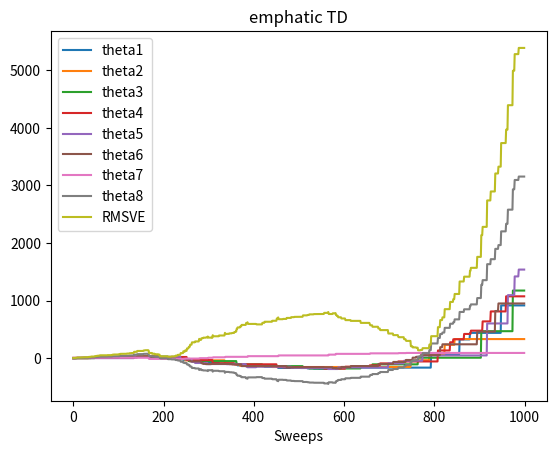

Write Python code to recreate this figure.
#######################################################################
# Copyright (C)                                                       #
# [redacted]
# [redacted]
# Permission given to modify the code as long as you keep this        #
# declaration at the top                                              #
#######################################################################

from __future__ import print_function
import numpy as np
import matplotlib.pyplot as plt
from mpl_toolkits.mplot3d import Axes3D

# all states: state 0-5 are upper states
STATES = np.arange(0, 7)
# state 6 is lower state
LOWER_STATE = 6
# discount factor
DISCOUNT = 0.99

# each state is represented by a vector of length 8
FEATURE_SIZE = 8
FEATURES = np.zeros((len(STATES), FEATURE_SIZE))
for i in range(LOWER_STATE):
    FEATURES[i, i] = 2
    FEATURES[i, 7] = 1
FEATURES[LOWER_STATE, 6] = 1
FEATURES[LOWER_STATE, 7] = 2

# all possible actions
DASHED = 0
SOLID = 1
ACTIONS = [DASHED, SOLID]

# reward is always zero
REWARD = 0

# take @action at @state, return the new state
def takeAction(state, action):
    if action == SOLID:
        return LOWER_STATE
    return np.random.choice(STATES[: LOWER_STATE])

# target policy
def targetPolicy(state):
    return SOLID

# state distribution for the behavior policy
stateDistribution = np.ones(len(STATES)) / 7
stateDistributionMat = np.matrix(np.diag(stateDistribution))
# projection matrix for minimize MSVE
projectionMatrix = np.matrix(FEATURES) * \
                   np.linalg.pinv(np.matrix(FEATURES.T) * stateDistributionMat * np.matrix(FEATURES)) * \
                   np.matrix(FEATURES.T) * \
                   stateDistributionMat

# behavior policy
BEHAVIOR_SOLID_PROBABILITY = 1.0 / 7
def behaviorPolicy(state):
    if np.random.binomial(1, BEHAVIOR_SOLID_PROBABILITY) == 1:
        return SOLID
    return DASHED

# Semi-gradient off-policy temporal difference
# @state: current state
# @theta: weight for each component of the feature vector
# @alpha: step size
# @return: next state
def semiGradientOffPolicyTD(state, theta, alpha):
    action = behaviorPolicy(state)
    nextState = takeAction(state, action)
    # get the importance ratio
    if action == DASHED:
        rho = 0.0
    else:
        rho = 1.0 / BEHAVIOR_SOLID_PROBABILITY
    delta = REWARD + DISCOUNT * np.dot(FEATURES[nextState, :], theta) - \
            np.dot(FEATURES[state, :], theta)
    delta *= rho * alpha
    # derivatives happen to be the same matrix due to the linearity
    theta += FEATURES[state, :] * delta
    return nextState

# Semi-gradient DP
# @theta: weight for each component of the feature vector
# @alpha: step size
def semiGradientDP(theta, alpha):
    delta = 0.0
    # go through all the states
    for currentState in STATES:
        expectedReturn = 0.0
        # compute bellman error for each state
        for nextState in STATES:
            if nextState == LOWER_STATE:
                expectedReturn += REWARD + DISCOUNT * np.dot(theta, FEATURES[nextState, :])
        bellmanError = expectedReturn - np.dot(theta, FEATURES[currentState, :])
        # accumulate gradients
        delta += bellmanError * FEATURES[currentState, :]
    # derivatives happen to be the same matrix due to the linearity
    theta += alpha / len(STATES) * delta

# temporal difference with gradient correction
# @state: current state
# @theta: weight of each component of the feature vector
# @weight: auxiliary trace for gradient correction
# @alpha: step size of @theta
# @beta: step size of @weight
def TDC(state, theta, weight, alpha, beta):
    action = behaviorPolicy(state)
    nextState = takeAction(state, action)
    # get the importance ratio
    if action == DASHED:
        rho = 0.0
    else:
        rho = 1.0 / BEHAVIOR_SOLID_PROBABILITY
    delta = REWARD + DISCOUNT * np.dot(FEATURES[nextState, :], theta) - \
            np.dot(FEATURES[state, :], theta)
    theta += alpha * rho * (delta * FEATURES[state, :] - DISCOUNT * FEATURES[nextState, :] * np.dot(FEATURES[state, :], weight))
    weight += beta * rho * (delta - np.dot(FEATURES[state, :], weight)) * FEATURES[state, :]
    return nextState

# expected temporal difference with gradient correction
# @theta: weight of each component of the feature vector
# @weight: auxiliary trace for gradient correction
# @alpha: step size of @theta
# @beta: step size of @weight
def expectedTDC(theta, weight, alpha, beta):
    for currentState in STATES:
        # When computing expected update target, if next state is not lower state, importance ratio will be 0,
        # so we can safely ignore this case and assume next state is always lower state
        delta = REWARD + DISCOUNT * np.dot(FEATURES[LOWER_STATE, :], theta) - np.dot(FEATURES[currentState, :], theta)
        rho = 1 / BEHAVIOR_SOLID_PROBABILITY
        # Under behavior policy, state distribution is uniform, so the probability for each state is 1.0 / len(STATES)
        expectedUpdateTheta = 1.0 / len(STATES) * BEHAVIOR_SOLID_PROBABILITY * rho * (
            delta * FEATURES[currentState, :] - DISCOUNT * FEATURES[LOWER_STATE, :] * np.dot(weight, FEATURES[currentState, :]))
        theta += alpha * expectedUpdateTheta
        expectedUpdateWeight = 1.0 / len(STATES) * BEHAVIOR_SOLID_PROBABILITY * rho * (
            delta - np.dot(weight, FEATURES[currentState, :])) * FEATURES[currentState, :]
        weight += beta * expectedUpdateWeight

    # if *accumulate* expected update and actually apply update here, then it's synchronous
    # theta += alpha * expectedUpdateTheta
    # weight += beta * expectedUpdateWeight

INTEREST = 1.0

def emphaticTD(state, theta, emphasis, alpha):
    action = behaviorPolicy(state)
    nextState = takeAction(state, action)
    previousRho = (1.0 / BEHAVIOR_SOLID_PROBABILITY) if state == LOWER_STATE else 0.0
    emphasis = DISCOUNT * previousRho * emphasis + INTEREST
    # get the importance ratio
    rho = 0.0 if action == DASHED else (1.0 / BEHAVIOR_SOLID_PROBABILITY)
    delta = REWARD + DISCOUNT * np.dot(FEATURES[nextState, :], theta) - \
            np.dot(FEATURES[state, :], theta)
    theta += alpha * emphasis * rho * delta * FEATURES[state, :]
    return nextState, emphasis

def expectedEmphaticTD(theta, emphasis, alpha):
    for state in STATES:
        if state == LOWER_STATE:
            rho = 1.0 / BEHAVIOR_SOLID_PROBABILITY
        else:
            rho = 0
        emphasis = DISCOUNT * rho * emphasis + INTEREST
        # emphasis = 1.0 / len(STATES) * BEHAVIOR_SOLID_PROBABILITY * DISCOUNT * 1 / BEHAVIOR_SOLID_PROBABILITY * emphasis + INTEREST
        nextState = LOWER_STATE
        delta = REWARD + DISCOUNT * np.dot(FEATURES[nextState, :], theta) - np.dot(FEATURES[state, :], theta)
        expectedUpdate = 1.0 / len(STATES) * BEHAVIOR_SOLID_PROBABILITY * emphasis * 1 / BEHAVIOR_SOLID_PROBABILITY * delta * FEATURES[state, :]
        theta += alpha * expectedUpdate
    return emphasis

# compute RMSVE for a value function parameterized by @theta
# true value function is always 0 in this example
def computeRMSVE(theta):
    return np.sqrt(np.dot(np.power(np.dot(FEATURES, theta), 2), stateDistribution))

# compute RMSPBE for a value function parameterized by @theta
# true value function is always 0 in this example
def computeRMSPBE(theta):
    bellmanError = np.zeros(len(STATES))
    for state in STATES:
        for nextState in STATES:
            if nextState == LOWER_STATE:
                bellmanError[state] += REWARD + DISCOUNT * np.dot(theta, FEATURES[nextState, :]) - np.dot(theta, FEATURES[state, :])
    bellmanError = np.dot(np.asarray(projectionMatrix), bellmanError)
    return np.sqrt(np.dot(np.power(bellmanError, 2), stateDistribution))

figureIndex = 0

# Figure 11.2(left), semi-gradient off-policy TD
def figure11_2_a():
    # Initialize the theta
    theta = np.ones(FEATURE_SIZE)
    theta[6] = 10

    alpha = 0.01

    steps = 1000
    thetas = np.zeros((FEATURE_SIZE, steps))
    state = np.random.choice(STATES)
    for step in range(steps):
        state = semiGradientOffPolicyTD(state, theta, alpha)
        thetas[:, step] = theta

    global figureIndex
    plt.figure(figureIndex)
    figureIndex += 1
    for i in range(FEATURE_SIZE):
        plt.plot(thetas[i, :], label='theta' + str(i + 1))
    plt.xlabel('Steps')
    plt.ylabel('Theta value')
    plt.title('semi-gradient off-policy TD')
    plt.legend()

# Figure 11.2(right), semi-gradient DP
def figure11_2_b():
    # Initialize the theta
    theta = np.ones(FEATURE_SIZE)
    theta[6] = 10

    alpha = 0.01

    sweeps = 1000
    thetas = np.zeros((FEATURE_SIZE, sweeps))
    for sweep in range(sweeps):
        semiGradientDP(theta, alpha)
        thetas[:, sweep] = theta

    global figureIndex
    plt.figure(figureIndex)
    figureIndex += 1
    for i in range(FEATURE_SIZE):
        plt.plot(thetas[i, :], label='theta' + str(i + 1))
    plt.xlabel('Sweeps')
    plt.ylabel('Theta value')
    plt.title('semi-gradient DP')
    plt.legend()

# Figure 11.6(left), temporal difference with gradient correction
def figure11_6_a():
    # Initialize the theta
    theta = np.ones(FEATURE_SIZE)
    theta[6] = 10
    weight = np.zeros(FEATURE_SIZE)

    alpha = 0.005
    beta = 0.05

    steps = 1000
    thetas = np.zeros((FEATURE_SIZE, steps))
    RMSVE = np.zeros(steps)
    RMSPBE = np.zeros(steps)
    state = np.random.choice(STATES)
    for step in range(steps):
        state = TDC(state, theta, weight, alpha, beta)
        thetas[:, step] = theta
        RMSVE[step] = computeRMSVE(theta)
        RMSPBE[step] = computeRMSPBE(theta)

    global figureIndex
    plt.figure(figureIndex)
    figureIndex += 1
    for i in range(FEATURE_SIZE):
        plt.plot(thetas[i, :], label='theta' + str(i + 1))
    plt.plot(RMSVE, label='RMSVE')
    plt.plot(RMSPBE, label='RMSPBE')
    plt.xlabel('Steps')
    plt.title('TDC')
    plt.legend()

# Figure 11.6(right), expected temporal difference with gradient correction
def figure11_6_b():
    # Initialize the theta
    theta = np.ones(FEATURE_SIZE)
    theta[6] = 10
    weight = np.zeros(FEATURE_SIZE)

    alpha = 0.005
    beta = 0.05

    sweeps = 1000
    thetas = np.zeros((FEATURE_SIZE, sweeps))
    RMSVE = np.zeros(sweeps)
    RMSPBE = np.zeros(sweeps)
    for sweep in range(sweeps):
        expectedTDC(theta, weight, alpha, beta)
        thetas[:, sweep] = theta
        RMSVE[sweep] = computeRMSVE(theta)
        RMSPBE[sweep] = computeRMSPBE(theta)

    global figureIndex
    plt.figure(figureIndex)
    figureIndex += 1
    for i in range(FEATURE_SIZE):
        plt.plot(thetas[i, :], label='theta' + str(i + 1))
    plt.plot(RMSVE, label='RMSVE')
    plt.plot(RMSPBE, label='RMSPBE')
    plt.xlabel('Sweeps')
    plt.title('Expected TDC')
    plt.legend()

def figure11_7():
    # Initialize the theta
    theta = np.ones(FEATURE_SIZE)
    theta[6] = 10

    alpha = 0.03

    sweeps = 1000
    thetas = np.zeros((FEATURE_SIZE, sweeps))
    RMSVE = np.zeros(sweeps)
    emphasis = 0.0
    state = np.random.choice(STATES)
    for sweep in range(sweeps):
        state, emphasis = emphaticTD(state, theta, emphasis, alpha)
        # emphasis = expectedEmphaticTD(theta, emphasis, alpha)
        thetas[:, sweep] = theta
        RMSVE[sweep] = computeRMSVE(theta)

    global figureIndex
    plt.figure(figureIndex)
    figureIndex += 1
    for i in range(FEATURE_SIZE):
        plt.plot(thetas[i, :], label='theta' + str(i + 1))
    plt.plot(RMSVE, label='RMSVE')
    plt.xlabel('Sweeps')
    plt.title('emphatic TD')
    plt.legend()

if __name__ == '__main__':
    # figure11_2_a()
    # figure11_2_b()
    # figure11_6_a()
    # figure11_6_b()
    figure11_7()
    plt.show()